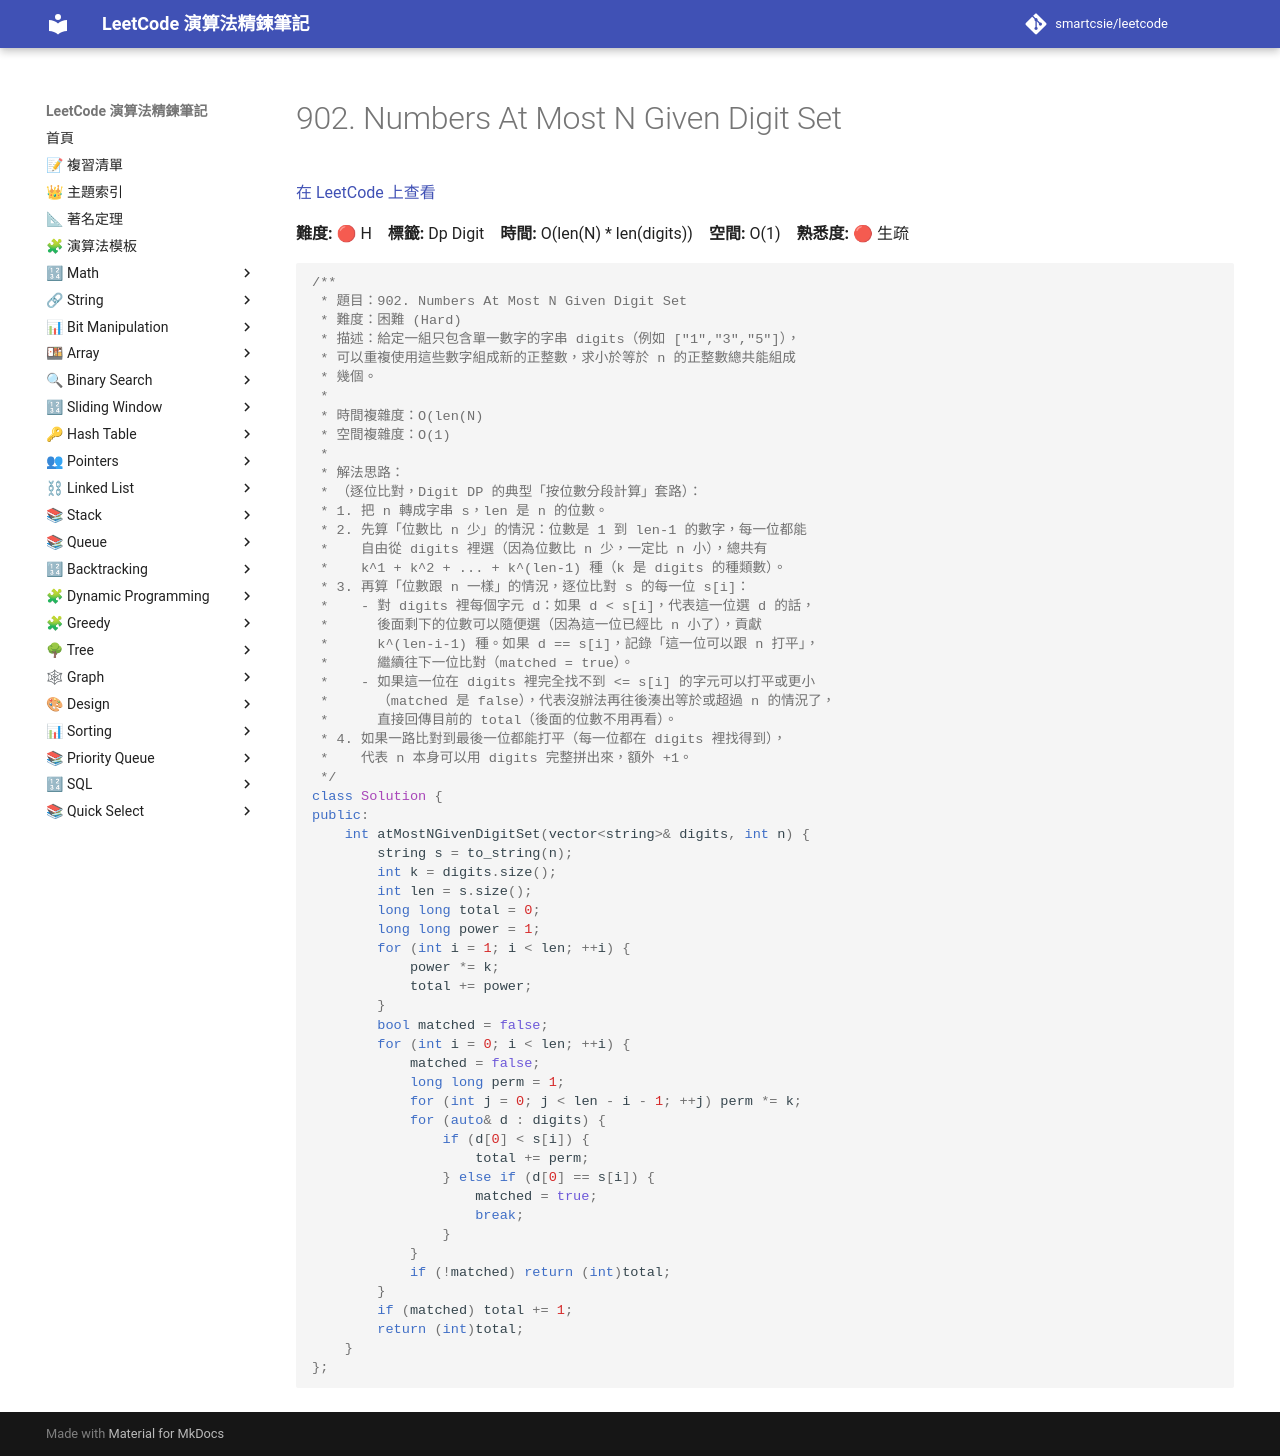

repository: smartcsie/leetcode · page: problems/0902/index.html · generator: mkdocs

# 902. Numbers At Most N Given Digit Set

[在 LeetCode 上查看](https://leetcode.com/problems/numbers-at-most-n-given-digit-set/)

**難度:** 🔴 H　**標籤:** Dp Digit　**時間:** O(len(N) * len(digits))　**空間:** O(1)　**熟悉度:** 🔴 生疏

```cpp
/**
 * 題目：902. Numbers At Most N Given Digit Set
 * 難度：困難 (Hard)
 * 描述：給定一組只包含單一數字的字串 digits（例如 ["1","3","5"]），
 * 可以重複使用這些數字組成新的正整數，求小於等於 n 的正整數總共能組成
 * 幾個。
 *
 * 時間複雜度：O(len(N)
 * 空間複雜度：O(1)
 *
 * 解法思路：
 * （逐位比對，Digit DP 的典型「按位數分段計算」套路）：
 * 1. 把 n 轉成字串 s，len 是 n 的位數。
 * 2. 先算「位數比 n 少」的情況：位數是 1 到 len-1 的數字，每一位都能
 *    自由從 digits 裡選（因為位數比 n 少，一定比 n 小），總共有
 *    k^1 + k^2 + ... + k^(len-1) 種（k 是 digits 的種類數）。
 * 3. 再算「位數跟 n 一樣」的情況，逐位比對 s 的每一位 s[i]：
 *    - 對 digits 裡每個字元 d：如果 d < s[i]，代表這一位選 d 的話，
 *      後面剩下的位數可以隨便選（因為這一位已經比 n 小了），貢獻
 *      k^(len-i-1) 種。如果 d == s[i]，記錄「這一位可以跟 n 打平」，
 *      繼續往下一位比對（matched = true）。
 *    - 如果這一位在 digits 裡完全找不到 <= s[i] 的字元可以打平或更小
 *      （matched 是 false），代表沒辦法再往後湊出等於或超過 n 的情況了，
 *      直接回傳目前的 total（後面的位數不用再看）。
 * 4. 如果一路比對到最後一位都能打平（每一位都在 digits 裡找得到），
 *    代表 n 本身可以用 digits 完整拼出來，額外 +1。
 */
class Solution {
public:
    int atMostNGivenDigitSet(vector<string>& digits, int n) {
        string s = to_string(n);
        int k = digits.size();
        int len = s.size();
        long long total = 0;
        long long power = 1;
        for (int i = 1; i < len; ++i) {
            power *= k;
            total += power;
        }
        bool matched = false;
        for (int i = 0; i < len; ++i) {
            matched = false;
            long long perm = 1;
            for (int j = 0; j < len - i - 1; ++j) perm *= k;
            for (auto& d : digits) {
                if (d[0] < s[i]) {
                    total += perm;
                } else if (d[0] == s[i]) {
                    matched = true;
                    break;
                }
            }
            if (!matched) return (int)total;
        }
        if (matched) total += 1;
        return (int)total;
    }
};
```
